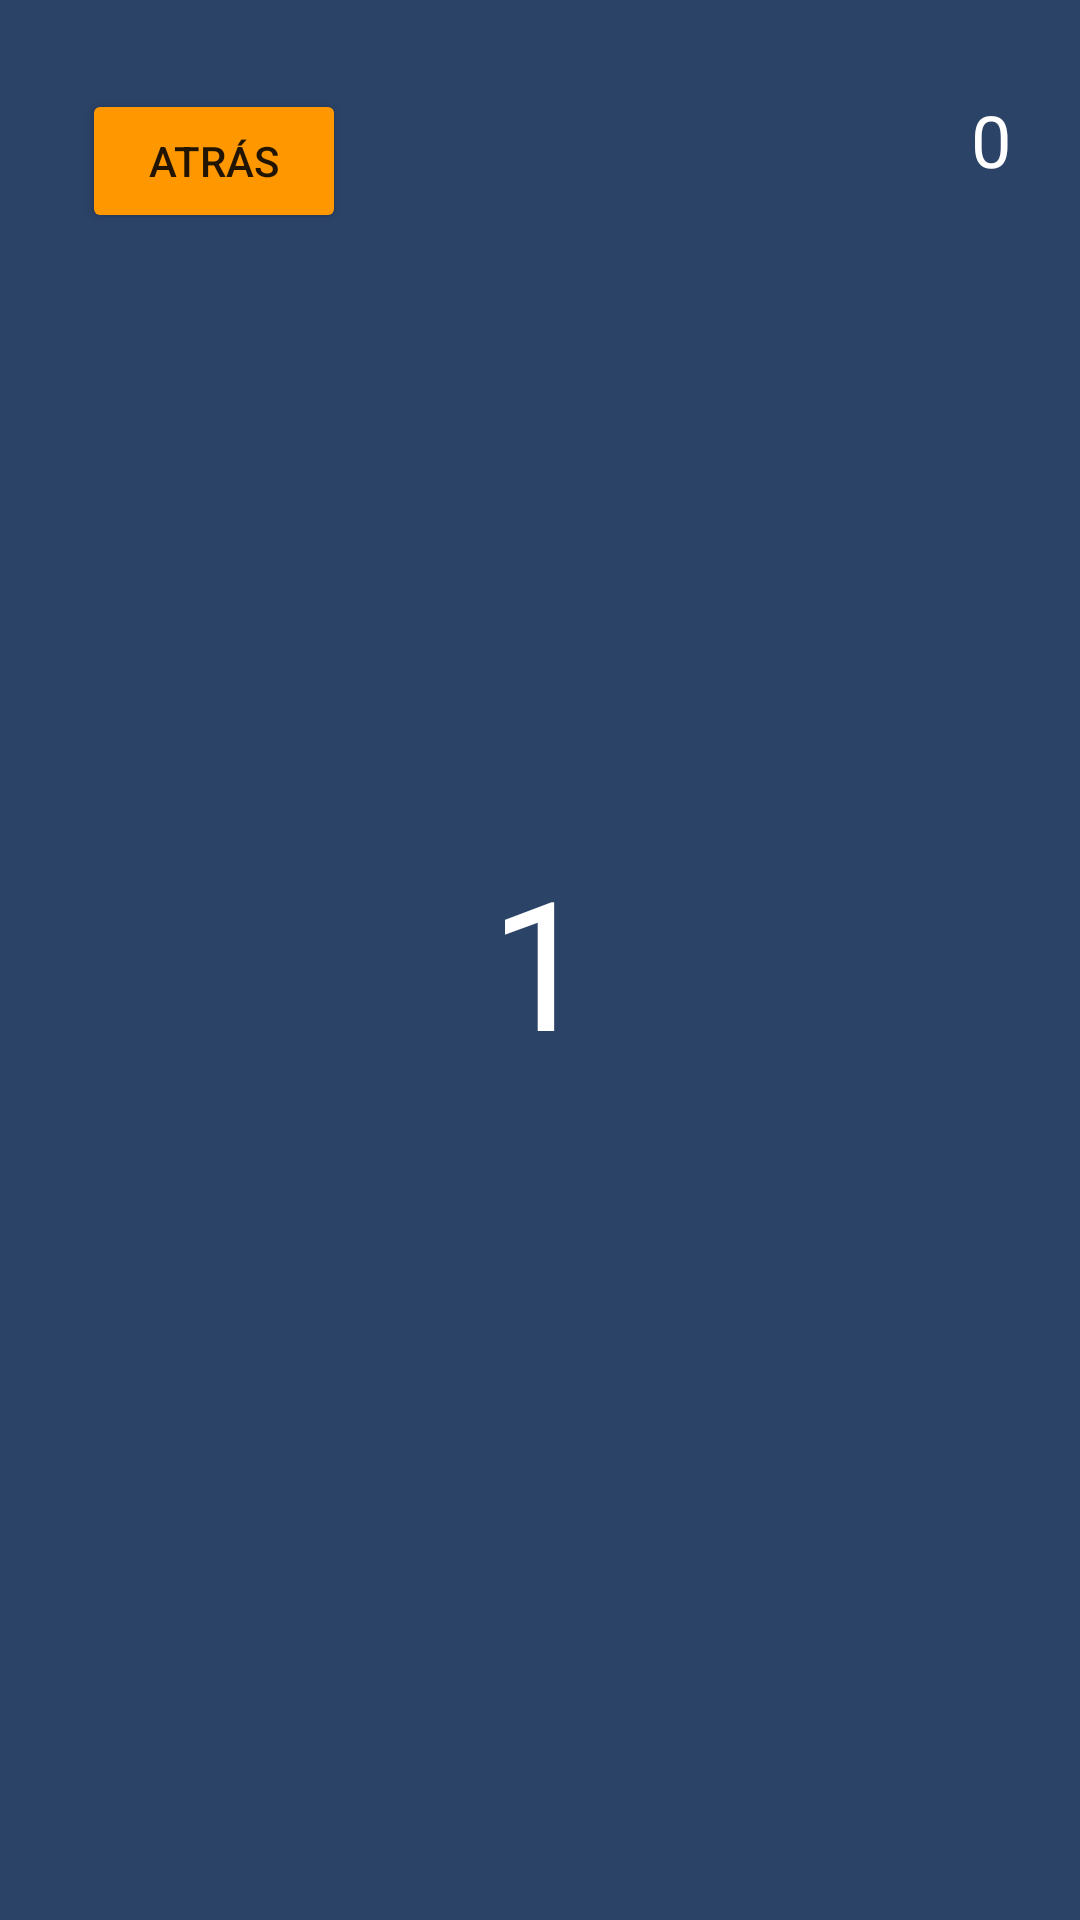

Produce the Android XML layout that renders to this screen, including the resource entries it uses.
<!-- AndroidManifest.xml: application theme Theme.MyNavigation2 -->
<!-- res/layout/fragment_first.xml -->
<?xml version="1.0" encoding="utf-8"?>
<FrameLayout xmlns:android="http://schemas.android.com/apk/res/android"
    xmlns:app="http://schemas.android.com/apk/res-auto"
    xmlns:tools="http://schemas.android.com/tools"
    android:layout_width="match_parent"
    android:layout_height="match_parent"
    android:background="@color/darkblue"
    tools:context=".FirstFragment" >

    <androidx.constraintlayout.widget.ConstraintLayout
        android:layout_width="match_parent"
        android:layout_height="match_parent">

        <Button
            android:id="@+id/btnBack"
            android:layout_width="wrap_content"
            android:layout_height="wrap_content"
            android:backgroundTint="@color/orange"
            android:text="@string/backFst"
            app:layout_constraintBottom_toBottomOf="parent"
            app:layout_constraintEnd_toEndOf="parent"
            app:layout_constraintHorizontal_bias="0.1"
            app:layout_constraintStart_toStartOf="parent"
            app:layout_constraintTop_toTopOf="parent"
            app:layout_constraintVertical_bias="0.05" />

        <TextView
            android:id="@+id/tvContador"
            android:layout_width="wrap_content"
            android:layout_height="wrap_content"
            android:text="@string/Count"
            android:textColor="@color/white"
            android:textSize="24sp"
            app:layout_constraintBottom_toBottomOf="parent"
            app:layout_constraintEnd_toEndOf="parent"
            app:layout_constraintHorizontal_bias="0.9"
            app:layout_constraintStart_toEndOf="@+id/btnBack"
            app:layout_constraintTop_toTopOf="parent"
            app:layout_constraintVertical_bias="0.05" />

        <TextView
            android:id="@+id/tvPantalla"
            android:layout_width="wrap_content"
            android:layout_height="wrap_content"
            android:text="@string/pantOne"
            android:textColor="@color/white"
            android:textSize="60sp"
            app:layout_constraintBottom_toBottomOf="parent"
            app:layout_constraintEnd_toEndOf="parent"
            app:layout_constraintStart_toStartOf="parent"
            app:layout_constraintTop_toTopOf="parent" />
    </androidx.constraintlayout.widget.ConstraintLayout>
</FrameLayout>
<!-- resources referenced by this layout -->
<resources>
  <color name="darkblue">#2B4367</color>
  <color name="orange">#FF9800</color>
  <color name="white">#FFFFFFFF</color>
  <string name="Count">0</string>
  <string name="backFst">Atrás</string>
  <string name="pantOne">1</string>
  <style name="Theme.MyNavigation2" parent="Theme.MaterialComponents.DayNight.DarkActionBar">
          
          <item name="colorPrimary">@color/purple_500</item>
          <item name="colorPrimaryVariant">@color/purple_700</item>
          <item name="colorOnPrimary">@color/white</item>
          
          <item name="colorSecondary">@color/teal_200</item>
          <item name="colorSecondaryVariant">@color/teal_700</item>
          <item name="colorOnSecondary">@color/black</item>
          
          <item name="android:statusBarColor" tools:targetApi="l">?attr/colorPrimaryVariant</item>
          
      </style>
  <color name="purple_500">#FF6200EE</color>
  <color name="purple_700">#FF3700B3</color>
  <color name="teal_200">#FF03DAC5</color>
  <color name="teal_700">#FF018786</color>
  <color name="black">#FF000000</color>
</resources>
